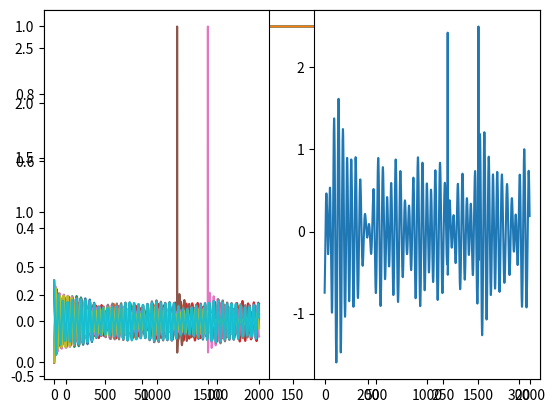

This figure's Python source:
from collections import deque

import numpy as np

# Hyperparameters:
EXC_W_MAX = 1
INH_W_MAX = -1

LTP_VAL = 0.05
LTD_VAL = 0.001


class Cell:
    def __init__(self, cell_count, excitatory_in_size, inhibitory_in_size, e_syn_count, i_syn_count):
        self.cell_count = cell_count
        self.cell_output = np.zeros(cell_count, 'int32')

        self.e_potential_syn = np.array([np.random.choice(excitatory_in_size, e_syn_count, False) for _ in range(cell_count)])
        self.i_potential_syn = np.array([np.random.choice(inhibitory_in_size, i_syn_count, False) for _ in range(cell_count)])

        self.excitatory_w = np.random.uniform(0, 1, (cell_count, e_syn_count))
        self.inhibitory_w = np.random.uniform(0, 1, (cell_count, i_syn_count))
        for i in range(cell_count):
            self.excitatory_w[i] /= np.sum(self.excitatory_w[i])
            self.inhibitory_w[i] /= np.sum(self.inhibitory_w[i])

        self.input_hist = deque([np.zeros((cell_count, 2), dtype='int32') for _ in range(5)], maxlen=5)
        self.cell_output_history = deque([np.zeros(cell_count, dtype='int32') for _ in range(5)], maxlen=5)

    def update(self, excitatory_in, inhibitory_in, learning=False):
        exc_scr = np.zeros(self.cell_count)
        inh_scr = np.zeros(self.cell_count)
        for i in range(self.cell_count):
            exc_scr[i] = np.dot(excitatory_in[self.e_potential_syn[i]], self.excitatory_w[i])
            inh_scr[i] = np.dot(inhibitory_in[self.i_potential_syn[i]], self.inhibitory_w[i])

        # update self.cell_output
        self.cell_output = np.clip(exc_scr - inh_scr, 0, None)


class PurkinjeCell:
    def __init__(self, cell_count, excitatory_in_size, inhibitory_in_size, e_syn_count, i_syn_count):
        self.cell_count = cell_count
        self.cell_output = np.zeros(cell_count, 'int32')

        self.e_potential_syn = np.array([np.random.choice(excitatory_in_size, e_syn_count, False) for _ in range(cell_count)])
        self.i_potential_syn = np.array([np.random.choice(inhibitory_in_size, i_syn_count, False) for _ in range(cell_count)])

        self.excitatory_w = np.random.uniform(0, 1, (cell_count, e_syn_count))
        self.inhibitory_w = np.random.uniform(0, 1, (cell_count, i_syn_count))
        for i in range(cell_count):
            self.excitatory_w[i] /= np.sum(self.excitatory_w[i])
            self.inhibitory_w[i] /= np.sum(self.inhibitory_w[i])

        self.input_hist = deque([np.zeros((cell_count, 2), dtype='int32') for _ in range(5)], maxlen=5)
        self.cell_output_history = deque([np.zeros(cell_count, dtype='int32') for _ in range(5)], maxlen=5)

    def update(self, cf_in, excitatory_in, inhibitory_in, learning=True):
        exc_scr = np.zeros(self.cell_count)
        inh_scr = np.zeros(self.cell_count)
        for i in range(self.cell_count):
            exc_scr[i] = np.dot(excitatory_in[self.e_potential_syn[i]], self.excitatory_w[i])
            inh_scr[i] = np.dot(inhibitory_in[self.i_potential_syn[i]], self.inhibitory_w[i])

        # update self.cell_output
        self.cell_output = cf_in + np.clip(exc_scr - inh_scr, 0, None)

        # update history
        self.input_hist.rotate(1)
        self.cell_output_history.rotate(1)
        self.input_hist[0] = np.asarray([excitatory_in, inhibitory_in])
        self.cell_output_history[0] = self.cell_output

        if not learning: return
        for i in range(self.cell_count):
            if cf_in[i] != 0:
                tmp = excitatory_in[self.e_potential_syn[i]]
                print(np.sum(tmp > 1))
                self.excitatory_w[i] -= (tmp > 1) * tmp * 0.01
                self.excitatory_w[i] = np.clip(self.excitatory_w[i], 0, None)
                # print(np.sum(self.excitatory_w[i]))
                # self.excitatory_w[i] /= np.sum(self.excitatory_w[i])


class ION:
    def __init__(self, cell_count, in_size, freq):
        self.cell_count = cell_count
        self.freq = freq
        self.v = np.random.randint(0, 2, cell_count)*0.8-0.4
        self.cell_output = np.zeros(cell_count)
        self.dv = np.zeros(cell_count)
        self.map = np.random.uniform(0, 0.003, (cell_count, in_size))
        # TODO: Electric junctions in curren ION implementation only sends information in one direction, when in reality its bidirectional
        self.map_chem = np.random.uniform(0, 0.4, (cell_count, in_size))

    def update(self, elec_in, chem_in):
        curr = np.dot(self.map, elec_in) + chem_in
        self.dv = self.dv - self.v * self.freq
        self.v = np.tanh(self.v + self.dv + curr)
        self.cell_output = np.zeros(self.cell_count)
        self.cell_output[np.where(self.v > 0.5)] = 1
        self.v[np.where(self.v > 0.5)] = -0.3
        return self.v + self.cell_output*3


if __name__ == '__main__':
    import matplotlib.pyplot as plt
    hist = np.zeros((300, 12))
    cell_group_1 = Cell(4, 4, 0, 2, 0)
    cell_group_2 = Cell(4, 8, 0, 2, 0)
    cell_group_3 = Cell(4, 8, 0, 2, 0)

    cg1_in = np.concatenate([np.full((100, 4), 0), np.full((100, 4), 1), np.full((100, 4), 0)], axis=0)
    cg2_in = np.zeros(8)
    cg3_in = np.zeros(8)

    for ii in range(300):
        print(ii)

        cg2_in[0:4] = cell_group_1.cell_output
        cg2_in[4:8] = cell_group_3.cell_output
        cg3_in[0:4] = cell_group_1.cell_output
        cg3_in[4:8] = cell_group_2.cell_output
        cell_group_1.update(cg1_in[ii], np.empty(0), learning=True)
        cell_group_2.update(cg2_in, np.empty(0), learning=True)
        cell_group_3.update(cg3_in, np.empty(0), learning=True)
        hist[ii][:4] = cg1_in[ii]
        hist[ii][4:8] = cell_group_1.cell_output
        hist[ii][8:] = cell_group_2.cell_output
    plt.plot(hist)
    plt.show()
    ####################################################################################################################
    hist = np.zeros((2000, 10))
    ion = ION(20, 20, np.random.uniform(0.01, 0.03, 20))
    tmp = np.zeros(20)
    chem = np.zeros(20)
    for ii in range(2000):
        if ii == 1200:
            chem[5] = 1
        if ii == 1500:
            chem[6] = 1
        hist[ii] = ion.update(tmp, chem)[0:10]
        tmp = ion.v + ion.cell_output
        chem = np.zeros(20)
    plt.subplot(1, 2, 1)
    plt.plot(hist)
    plt.subplot(1, 2, 2)
    plt.plot(np.sum(hist, axis=1))
    plt.show()
